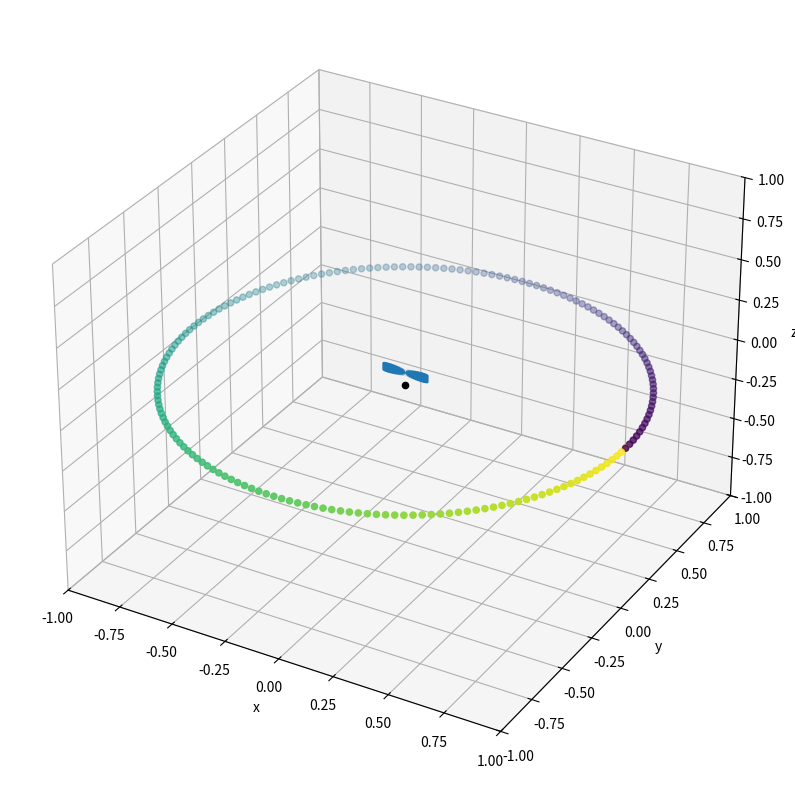

Write Python code to recreate this figure.
import numpy as np
import json
import sys
import matplotlib.pyplot as plt
from mpl_toolkits.mplot3d.art3d import Poly3DCollection

def polar_2_extrinsic(fps = 30, duration = 6, coefs = np.array([[[1, 0], [np.pi/2, 0], [0, 1]], [[0, 0], [0, 0], [0, 0]]])):
    #fps: frames per second
    #duration: duration of render in seconds

    #coefs: First 3x2 matrix procudes translations has three rows corresponding to r, theta, and phi in polar coordinates. Each column contains starting and first
    #derivative information for each of these parameters. The second 3x2 matrix contains the same information form camera rotations. The camera rotations are relative to the origin
    #of the coordinate system.

        #r_0: initial radius value
        #r_1: augmentation of radius value at the end of the duration

        #theta_0: initial polar angle in radians
        #theta_1: change in polar angle in number of complete rotations for given duration

        #phi_0: initial azimuthal angle in radians
        #phi_1: change in azimuthal angle in number of complete rotations for given duration

    n = fps*duration

    r_c = coefs[0][0]
    theta_c = coefs[0][1]
    phi_c = coefs[0][2]

    r = lambda t: r_c[0] + (r_c[1]/duration)*t
    theta = lambda t: theta_c[0] + (2*np.pi*theta_c[1]/duration)*t
    phi = lambda t: phi_c[0] + (2*np.pi*phi_c[1]/duration)*t

    #x = r sin(theta) cos(phi)
    #y = r sin(theta) sin(phi)
    #z = r cos(theta)
    x = lambda t: r(t)*np.sin(theta(t))*np.cos(phi(t))
    y = lambda t: r(t)*np.sin(theta(t))*np.sin(phi(t))
    z = lambda t: r(t)*np.cos(theta(t))

    frame_times = np.linspace(0, 6, fps*duration)
    x_v = x(frame_times)
    y_v = y(frame_times)
    z_v = z(frame_times)

    zeros = np.zeros(fps*duration)
    ones = np.ones(fps*duration)

    C = np.array([x_v, y_v, z_v])
    C = np.moveaxis(C, 0, 1)

    L = C.copy()
    L /= np.linalg.norm(L)

    u = np.array([zeros, ones, zeros])
    u = np.moveaxis(u, 0, 1)

    s = np.cross(L, u)
    s /= np.linalg.norm(s)

    u = np.cross(s, L)

    R = np.array([[s[:, 0], s[:, 1], s[:, 2]], 
                    [u[:, 0], u[:, 1], u[:, 2]], 
                    [-L[:, 0], -L[:, 1], -L[:, 2]]])
    R = np.moveaxis(R, 2, 0)

    t = []
    i = 0
    for matrix in R:
        t.append(-matrix @ C[i])
        i += 1

    t = np.array(t)

    matrix = np.array([
        [s[:, 0], s[:, 1], s[:, 2], t[:, 0]],
        [u[:, 0], u[:, 1], u[:, 2], t[:, 1]],
        [-L[:, 0], -L[:, 1], -L[:, 2], t[:, 2]],
        [zeros, zeros, zeros, ones]
    ])
    matrix = np.moveaxis(matrix, 2, 0)

    return matrix, C, R, t

if __name__ == '__main__':

    matrices, C, R, t = polar_2_extrinsic()

    fig = plt.figure(figsize=(10, 10))
    ax = fig.add_subplot(projection='3d')
    ax.set_xlim([-1, 1])
    ax.set_ylim([-1, 1])
    ax.set_zlim([-1, 1])
    ax.set_xlabel('x')
    ax.set_ylabel('y')
    ax.set_zlabel('z')

    points = np.moveaxis(C, 0, 1)
    ax.scatter(0, 0, 0, c = 'black')
    ax.scatter(points[0], points[1], points[2], c = np.arange(len(points[0])))

    focal_len_scaled=1
    aspect_ratio=0.3

    for matrix in matrices:

        vertex_std = np.array([[0, 0, 0, 1],
                                [focal_len_scaled * aspect_ratio, -focal_len_scaled * aspect_ratio, focal_len_scaled, 1],
                                [focal_len_scaled * aspect_ratio, focal_len_scaled * aspect_ratio, focal_len_scaled, 1],
                                [-focal_len_scaled * aspect_ratio, focal_len_scaled * aspect_ratio, focal_len_scaled, 1],
                                [-focal_len_scaled * aspect_ratio, -focal_len_scaled * aspect_ratio, focal_len_scaled, 1]])

        vertex_transformed = vertex_std @ matrix.T

        meshes = [[vertex_transformed[0, :-1], vertex_transformed[1][:-1], vertex_transformed[2, :-1]],
                                [vertex_transformed[0, :-1], vertex_transformed[2, :-1], vertex_transformed[3, :-1]],
                                [vertex_transformed[0, :-1], vertex_transformed[3, :-1], vertex_transformed[4, :-1]],
                                [vertex_transformed[0, :-1], vertex_transformed[4, :-1], vertex_transformed[1, :-1]],
                                [vertex_transformed[1, :-1], vertex_transformed[2, :-1], vertex_transformed[3, :-1], vertex_transformed[4, :-1]]]
        ax.add_collection3d(Poly3DCollection(meshes, linewidths=0.3, alpha=0.15))

    plt.show()